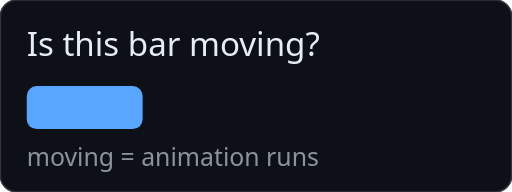
t = 0.00 s
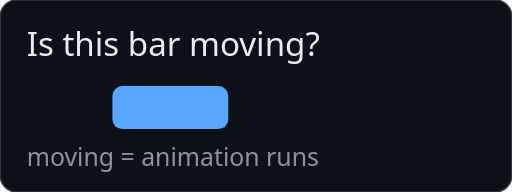
t = 0.38 s
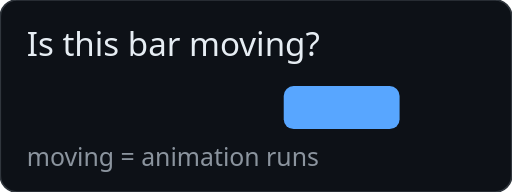
t = 1.13 s
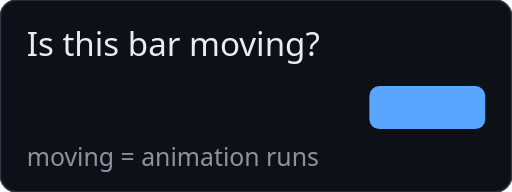
t = 1.50 s
t = 1.88 s: frame unchanged from t = 1.13 s, image omitted
t = 2.63 s: frame unchanged from t = 0.38 s, image omitted

The animated SVG that drew these frames (rendered in a browser with its animation timeline set to each time). Animation: 1 SMIL element (animate=1); one cycle of 3.00 s, repeats indefinitely.

<svg xmlns="http://www.w3.org/2000/svg" viewBox="0 0 309 116" width="309" height="116" role="img" aria-label="A blue bar sweeping left and right if animation is running">
  <rect width="309" height="116" rx="10" fill="#0d1117" stroke="#30363d"/>
<text x="16" y="34" font-family="ui-sans-serif, system-ui, sans-serif" font-size="20" fill="#e6edf3">Is this bar moving?</text>  <rect x="16" y="52" width="70" height="26" rx="6" fill="#58a6ff"><animate attributeName="x" values="16;223;16" dur="3s" repeatCount="indefinite"/></rect><text x="16" y="100" font-family="ui-sans-serif, system-ui, sans-serif" font-size="15" fill="#8b949e">moving = animation runs</text>
</svg>
